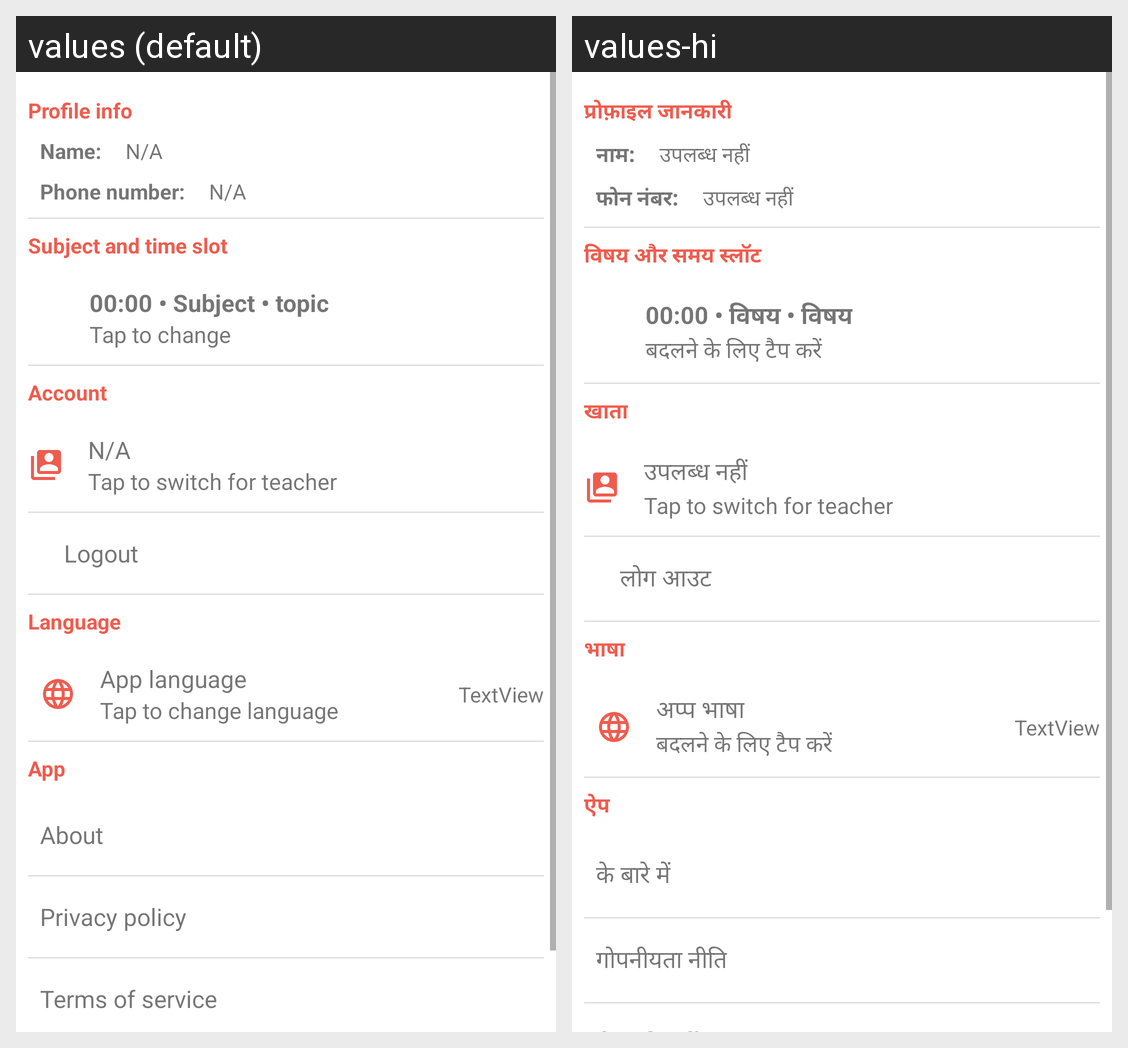

The Android screen above is rendered under two locales of the same app. Produce the string resources it draws, with the default and per-locale values.
Android screen res/layout/activity_user_profile.xml rendered under 2 locales, left to right: values (default), values-hi. Device: Nexus 5 (rendered at 1080×1920; each locale shown at half size, 540×960, under a caption strip naming it); theme Theme.NimbleQ.
Strings drawn on this screen, with the default value and each locale's value (text and hints the layout hard-codes, and strings that could not be matched under every locale, appear in the picture but are not listed):

settings_app
  values: App
  values-hi: ऐप

privacy_policy
  values: Privacy policy
  values-hi: गोपनीयता नीति

subject_and_time_slot
  values: Subject and time slot
  values-hi: विषय और समय स्लॉट

profile_info
  values: Profile info
  values-hi: प्रोफ़ाइल जानकारी

name1
  values: Name:
  values-hi: नाम:

phone_number1
  values: Phone number:
  values-hi: फोन नंबर:

not_available
  values: N/A
  values-hi: उपलब्ध नहीं

slot
  values: 00:00 • Subject • topic
  values-hi: 00:00 • विषय • विषय

tap_to_change
  values: Tap to change
  values-hi: बदलने के लिए टैप करें

account
  values: Account
  values-hi: खाता

logout
  values: Logout
  values-hi: लोग आउट

app_language_desc
  values: Tap to change language
  values-hi: बदलने के लिए टैप करें

app_language_title
  values: App language
  values-hi: अप्प भाषा

language
  values: Language
  values-hi: भाषा

about_app
  values: About
  values-hi: के बारे में
